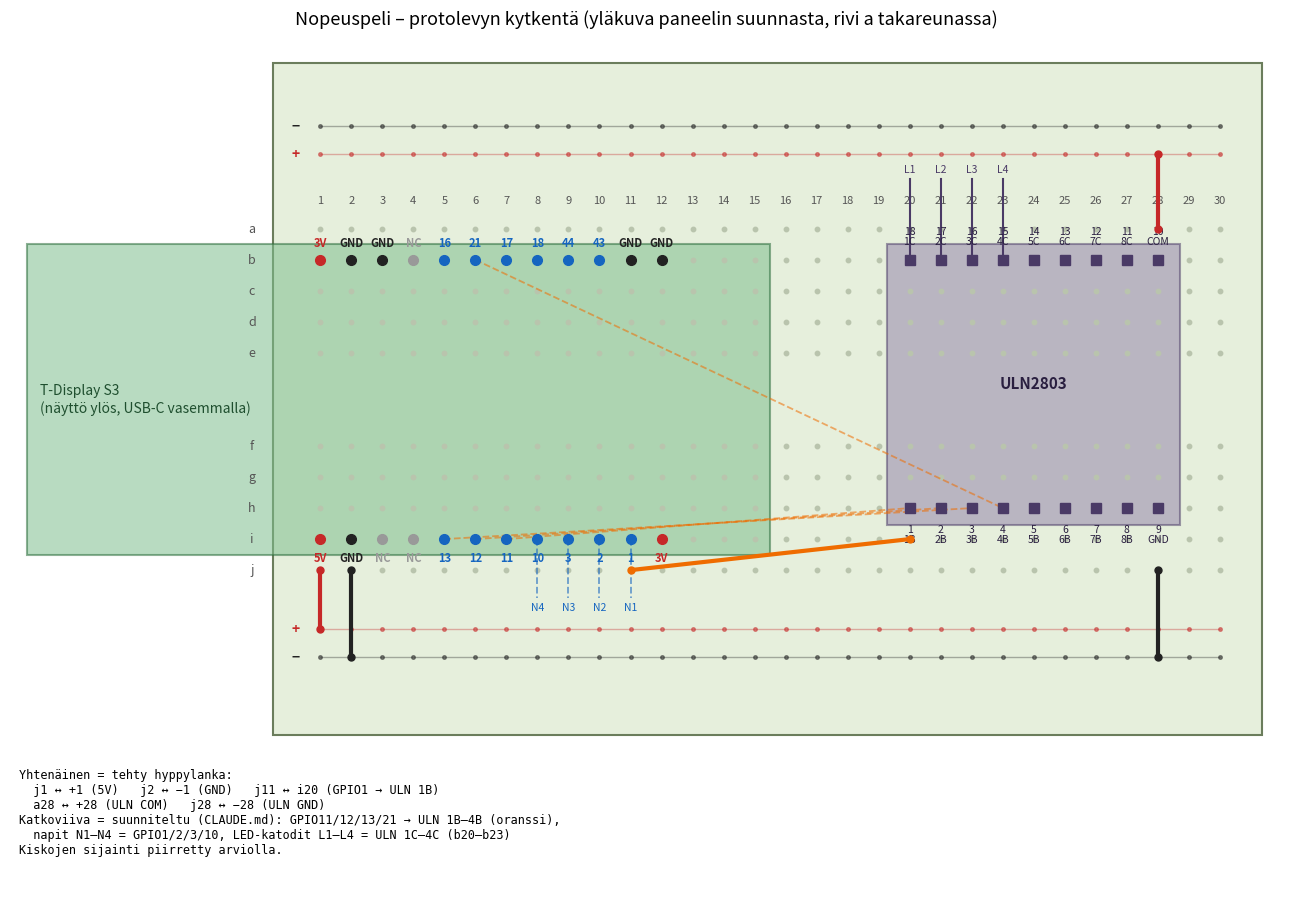

Recreate this plot in Python. (Note: this script raises an exception after producing the figure.)
"""Piirtää protolevyn kytkentäkaavion (docs/kytkenta.png).

Ajo: python3 docs/kytkenta.py   (vaatii matplotlib)

Koordinaatit: sarake 1 vasemmalla, rivi a ylhäällä (= takareuna), yläkuva paneelin
suunnasta. Mitat ovat kotelon STEP-mallista (electronics_reference_v3_17.step).
"""
import matplotlib

matplotlib.use("Agg")
import matplotlib.pyplot as plt
from matplotlib.patches import Rectangle

PITCH = 2.54
ROW_Y = {r: y for r, y in zip("abcdefghij", [0, 1, 2, 3, 4, 7, 8, 9, 10, 11])}

# --- T-Display S3 -piikkirivit (sarake 1 = USB-C-pää, sarake 12 = 3V-pää) ---
# P1 = rivi b, P2 = rivi i (katsottuna paneelin puolelta, näyttö ylöspäin)
P2 = ["3V", "GPIO1", "GPIO2", "GPIO3", "GPIO10", "GPIO11", "GPIO12", "GPIO13", "NC", "NC", "GND", "5V"]
P1 = ["GND", "GND", "GPIO43", "GPIO44", "GPIO18", "GPIO17", "GPIO21", "GPIO16", "NC", "GND", "GND", "3V"]
TD = {}  # (rivi, sarake) -> nimi
for i, name in enumerate(P2):
    TD[("i", 12 - i)] = name
for i, name in enumerate(P1):
    TD[("b", 12 - i)] = name

# --- ULN2803 (DIP-18-numerointi: 1 = h20, 9 = h28, 10 = b28, 18 = b20) ---
ULN = {}
for p in range(1, 10):
    ULN[p] = ("h", 19 + p)
for p in range(10, 19):
    ULN[p] = ("b", 38 - p)
ULN_NAME = {1: "1B", 2: "2B", 3: "3B", 4: "4B", 5: "5B", 6: "6B", 7: "7B", 8: "8B", 9: "GND", 10: "COM",
            11: "8C", 12: "7C", 13: "6C", 14: "5C", 15: "4C", 16: "3C", 17: "2C", 18: "1C"}


def xy(row, col):
    return col, ROW_Y[row]


def find_td(name):
    return next(k for k, v in TD.items() if v == name)


fig, ax = plt.subplots(figsize=(17, 11))
ax.set_aspect("equal")
ax.invert_yaxis()
ax.axis("off")

# protolevy 81 x 55
left = 1 - 3.9 / PITCH
ax.add_patch(Rectangle((left, -5.33), 81 / PITCH, 55 / PITCH, fc="#e6efdc", ec="#6b7d5c", lw=1.5, zorder=0))
# T-Display PCB 60,78 x 25,5 (vasen pää ulottuu levyn yli)
td_r = left + 40.68 / PITCH
ax.add_patch(Rectangle((td_r - 60.78 / PITCH, 0.48), 60.78 / PITCH, 25.5 / PITCH, fc="#7fbf8f", ec="#2f6f3f", lw=1.5,
                       alpha=0.55, zorder=1))
ax.text(td_r - 60.78 / PITCH + 0.4, 5.5, "T-Display S3\n(näyttö ylös, USB-C vasemmalla)", fontsize=10, va="center",
        color="#1f4f2f")
# ULN-moduuli 24 x 23
uln_l = left + 50.28 / PITCH
ax.add_patch(Rectangle((uln_l, 0.48), 24 / PITCH, 23 / PITCH, fc="#8e7ca8", ec="#4a3a66", lw=1.5, alpha=0.5, zorder=1))
ax.text(24.0, 5.0, "ULN2803", fontsize=11, ha="center", va="center", color="#2a1f40", weight="bold")

# reikäruudukko
for r, y in ROW_Y.items():
    ax.text(-1.2, y, r, ha="center", va="center", fontsize=9, color="#555")
    for c in range(1, 31):
        ax.plot(c, y, "o", ms=3.2, color="#b9c4ad", zorder=2)
for c in range(1, 31):
    ax.text(c, -0.9, str(c), ha="center", va="center", fontsize=8, color="#555")

# pinnit
for (r, c), name in TD.items():
    x, y = xy(r, c)
    col = {"GND": "#222", "5V": "#c62828", "3V": "#c62828", "NC": "#999"}.get(name, "#1565c0")
    ax.plot(x, y, "o", ms=7, color=col, zorder=5)
    dy = -0.55 if r == "b" else 0.62
    ax.text(x, y + dy, name.replace("GPIO", ""), ha="center", va="center", fontsize=8, color=col, zorder=6,
            rotation=0, weight="bold")
for p, (r, c) in ULN.items():
    x, y = xy(r, c)
    ax.plot(x, y, "s", ms=6.5, color="#4a3a66", zorder=5)
    dy = -0.55 if r == "b" else 0.62
    ax.text(x, y + (-0.75 if r == "b" else 0.85), f"{p}\n{ULN_NAME[p]}", ha="center", va="center", fontsize=7.5, color="#2a1f40", zorder=6, linespacing=1.0)


# --- kiskot (reunakiskot, sijainti arvio: + ja − sekä ylhäällä että alhaalla) ---
RAILS = {"yla+": (-2.4, "#c62828", "+"), "yla-": (-3.3, "#222", "−"),
         "ala+": (12.9, "#c62828", "+"), "ala-": (13.8, "#222", "−")}
for key, (ry, rc, lab) in RAILS.items():
    ax.plot([1, 30], [ry, ry], "-", color=rc, lw=1, alpha=0.35, zorder=2)
    for c in range(1, 31):
        ax.plot(c, ry, "o", ms=2.6, color=rc, alpha=0.5, zorder=2)
    ax.text(0.2, ry, lab, color=rc, ha="center", va="center", fontsize=10, weight="bold")

# --- SUUNNITELTU (katkoviiva): GPIO -> ULN-sisääntulo, napit, LED-katodit ---
plan = [("GPIO11", 1), ("GPIO12", 2), ("GPIO13", 3), ("GPIO21", 4)]
for (g, pn) in plan:
    (r1, c1), (r2, c2) = find_td(g), ULN[pn]
    x1, y1 = xy(r1, c1)
    x2, y2 = xy(r2, c2)
    ax.plot([x1, x2], [y1, y2], "--", color="#ef6c00", lw=1.3, alpha=0.55, zorder=3)
for n, g in enumerate(["GPIO1", "GPIO2", "GPIO3", "GPIO10"], 1):
    x, y = xy(*find_td(g))
    ax.plot([x, x], [y, 11.9], "--", color="#1565c0", lw=1.3, alpha=0.6, zorder=3)
    ax.text(x, 12.05, f"N{n}", ha="center", va="top", fontsize=7.5, color="#1565c0")
for n in range(1, 5):
    x, y = xy(*ULN[19 - n])
    ax.plot([x, x], [y, -1.6], "-", color="#4a3a66", lw=1.5, zorder=3)
    ax.text(x, -1.75, f"L{n}", ha="center", va="bottom", fontsize=7.5, color="#4a3a66")

# --- TEHDYT hyppylangat (yhtenäinen viiva) ---
def wire(a, b, color, label=None):
    (x1, y1), (x2, y2) = a, b
    ax.plot([x1, x2], [y1, y2], "-", color=color, lw=3, zorder=7, solid_capstyle="round")
    ax.plot([x1, x2], [y1, y2], "o", ms=5, color=color, zorder=8)

wire(xy("j", 1), (1, RAILS["ala+"][0]), "#c62828")          # j1  <-> +1  (5V)
wire(xy("j", 2), (2, RAILS["ala-"][0]), "#222")             # j2  <-> -1  (GND)
wire(xy("j", 11), xy("i", 20), "#ef6c00")                   # j11 <-> i20 (GPIO1 -> ULN 1B)
wire(xy("a", 28), (28, RAILS["yla+"][0]), "#c62828")        # a28 <-> +28 (ULN COM)
wire(xy("j", 28), (28, RAILS["ala-"][0]), "#222")           # j28 <-> -28 (ULN GND)

ax.text(-8.7, 17.4, "Yhtenäinen = tehty hyppylanka:\n"
        "  j1 ↔ +1 (5V)   j2 ↔ −1 (GND)   j11 ↔ i20 (GPIO1 → ULN 1B)\n"
        "  a28 ↔ +28 (ULN COM)   j28 ↔ −28 (ULN GND)\n"
        "Katkoviiva = suunniteltu (CLAUDE.md): GPIO11/12/13/21 → ULN 1B–4B (oranssi),\n"
        "  napit N1–N4 = GPIO1/2/3/10, LED-katodit L1–L4 = ULN 1C–4C (b20–b23)\n"
        "Kiskojen sijainti piirretty arviolla.",
        fontsize=8.5, va="top", family="monospace")
ax.set_title("Nopeuspeli – protolevyn kytkentä (yläkuva paneelin suunnasta, rivi a takareunassa)", fontsize=13,
             pad=20)
ax.set_xlim(-9, 32)
ax.set_ylim(21.6, -5.7)
fig.savefig("docs/kytkenta.png", dpi=130, bbox_inches="tight")
print("ok")
